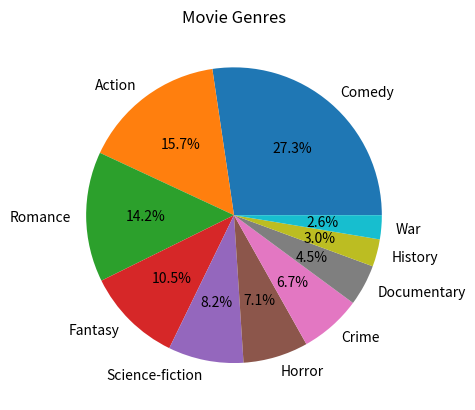

Source code (Python):
# This code uses pyplot to draw a pie chart.
# movie_genres is a dictionary whose key shows the genres,
# and value shows the number of students who like the genre most.
# movie_genres is printed.
# You can modify the chosen genre which will also be printed.
# The pie chart will be shown in a new window.

import matplotlib.pyplot as plt

# create a dictionary contains movie genres and numbers of students who like the genre most.
movie_genres = {'Comedy':73,
                'Action':42,
                'Romance':38,
                'Fantasy':28,
                'Science-fiction':22,
                'Horror':19,
                'Crime':18,
                'Documentary':12,
                'History':8,
                'War':7}

# print movie genres
print(movie_genres)

# choose a genre and print the number of students who like this genre most
chosen_genre = 'Comedy' # The variable I choose is Comedy. It can be modified.
print(movie_genres[chosen_genre])

# draw the pie chart
plt.pie(movie_genres.values(), labels=movie_genres.keys(), autopct='%1.1f%%')
plt.title('Movie Genres')
plt.show()
